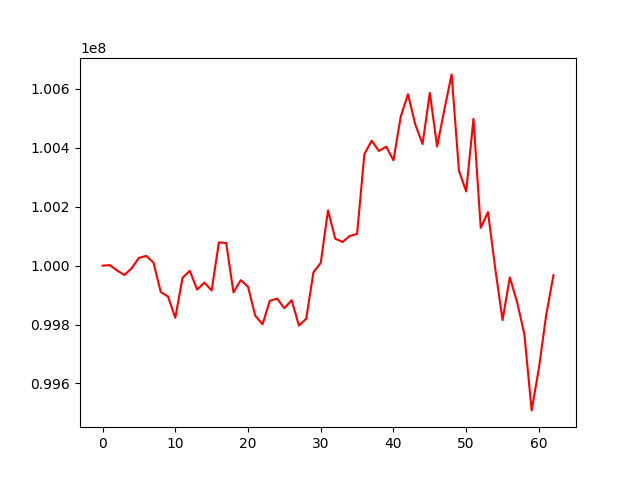

Source data for this figure (header and first rows):
, 0
0, 100000000
1, 100001743
2, 99983567
3, 99968070
4, 99991104
5, 100026419
6, 100033059
7, 100010588
8, 99910665
9, 99895113
10, 99823001
11, 99958820
12, 99982468
13, 99918904
14, 99942387
15, 99915911
16, 100079124
17, 100076629
18, 99909135
19, 99950772
20, 99928621
21, 99829706
22, 99801098
23, 99880450
24, 99888233
25, 99855696
26, 99882633
27, 99796570
28, 99819694
29, 99977707
30, 100009471
31, 100187619
32, 100091466
33, 100080385
34, 100100747
35, 100107751
36, 100378473
37, 100423990
38, 100389411
39, 100403962
40, 100357593
41, 100506043
42, 100581859
43, 100479479
44, 100412703
45, 100586531
46, 100404237
47, 100529869
48, 100649161
49, 100322731
50, 100251704
51, 100498560
52, 100128260
53, 100181729
54, 99989131
55, 99815323
56, 99960348
57, 99875911
58, 99767265
59, 99508649
... 3 more rows
